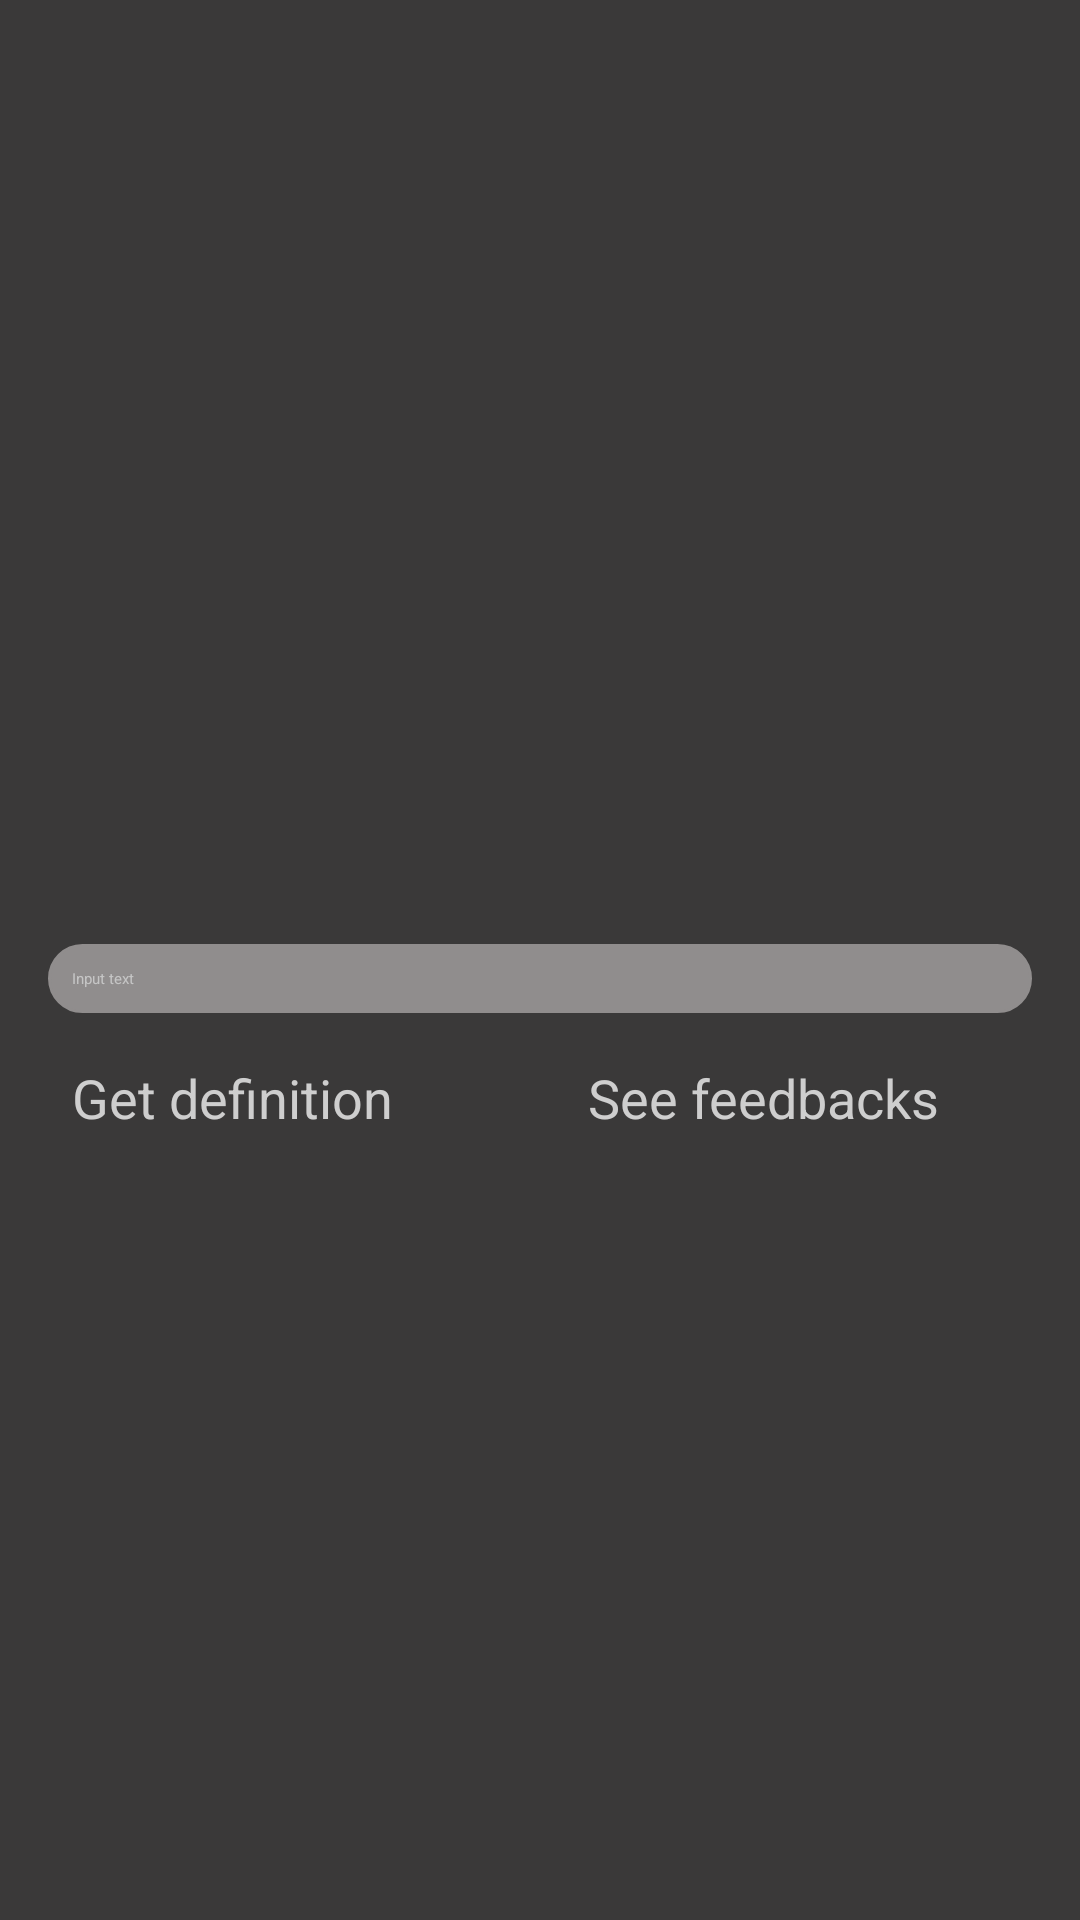

Here is an Android app screen rendered from its layout file. Give the layout XML and the strings, colors and styles it references.
<!-- AndroidManifest.xml: application theme Theme.Laba3 -->
<!-- res/layout/activity_main.xml -->
<?xml version="1.0" encoding="utf-8"?>
<androidx.constraintlayout.widget.ConstraintLayout xmlns:android="http://schemas.android.com/apk/res/android"
    xmlns:app="http://schemas.android.com/apk/res-auto"
    xmlns:tools="http://schemas.android.com/tools"
    android:id="@+id/main"
    android:layout_width="match_parent"
    android:layout_height="match_parent"
    android:background="@color/common_background_color"
    tools:context=".ui.MainActivity"
    tools:viewBindingIgnore="true">

    <TextView
        android:id="@+id/textViewStudentFio"
        android:layout_width="match_parent"
        android:layout_height="wrap_content"
        android:layout_marginStart="16dp"
        android:gravity="bottom|start"
        android:layout_marginEnd="16dp"
        android:background="#3A3939"
        android:paddingStart="8dp"
        tools:text="@string/student_fio"
        android:textAlignment="gravity"
        android:textColor="@color/common_text_color"
        android:textSize="25sp"
        app:layout_constraintBottom_toTopOf="@id/textViewQuestion"
        app:layout_constraintEnd_toEndOf="parent"
        app:layout_constraintStart_toStartOf="parent"
        app:layout_constraintTop_toTopOf="parent"
        app:layout_constraintVertical_chainStyle="packed" />

    <TextView
        android:id="@+id/textViewQuestion"
        android:layout_width="match_parent"
        android:layout_height="wrap_content"
        android:layout_marginStart="16dp"
        android:gravity="bottom|start"
        android:layout_marginEnd="16dp"
        android:layout_marginBottom="8dp"
        android:background="#3A3939"
        android:paddingStart="8dp"
        tools:text="@string/student_question"
        android:textAlignment="gravity"
        android:textColor="@color/common_text_color"
        android:textSize="20sp"
        app:layout_constraintBottom_toTopOf="@id/editTextWord"
        app:layout_constraintEnd_toEndOf="parent"
        app:layout_constraintStart_toStartOf="parent"
        app:layout_constraintTop_toBottomOf="@id/textViewStudentFio"
        app:layout_constraintVertical_chainStyle="packed" />

    <EditText
        android:id="@+id/editTextWord"
        android:layout_width="match_parent"
        android:layout_height="wrap_content"
        android:layout_marginStart="16dp"
        android:layout_marginEnd="16dp"
        android:layout_marginBottom="8dp"
        android:autofillHints="false"
        android:background="@drawable/rounded_corner"
        android:hint="@string/hint_main_activity"
        android:inputType="text"
        android:padding="8dp"
        android:textColor="@color/white"
        android:textColorHint="#C5C5C5"
        app:layout_constraintBottom_toTopOf="@id/linearLayoutButtons"
        app:layout_constraintEnd_toEndOf="parent"
        app:layout_constraintStart_toStartOf="parent"
        app:layout_constraintTop_toBottomOf="@id/textViewQuestion"
        app:layout_constraintVertical_chainStyle="packed" />

    <LinearLayout
        android:id="@+id/linearLayoutButtons"
        android:layout_width="match_parent"
        android:layout_height="wrap_content"
        android:layout_marginBottom="8dp"
        android:orientation="horizontal"
        app:layout_constraintBottom_toBottomOf="parent"
        app:layout_constraintEnd_toEndOf="parent"
        app:layout_constraintStart_toStartOf="parent"
        app:layout_constraintTop_toBottomOf="@id/editTextWord"
        app:layout_constraintVertical_chainStyle="packed">

        <Button
            android:id="@+id/buttonDefinition"
            android:layout_width="match_parent"
            android:layout_height="wrap_content"
            android:layout_marginStart="16dp"
            android:layout_marginEnd="8dp"
            android:layout_weight="1"
            android:backgroundTint="#282727"
            android:padding="8dp"
            android:text="@string/left_button_text"
            android:textColor="@color/common_text_color"
            android:textSize="18sp" />

        <Button
            android:id="@+id/buttonFeedback"
            android:layout_width="match_parent"
            android:layout_height="wrap_content"
            android:layout_marginStart="8dp"
            android:layout_marginEnd="16dp"
            android:layout_weight="1"
            android:backgroundTint="#282727"
            android:padding="8dp"
            android:text="@string/right_button_text_main"
            android:textColor="@color/common_text_color"
            android:textSize="18sp" />

    </LinearLayout>

</androidx.constraintlayout.widget.ConstraintLayout>
<!-- resources referenced by this layout -->
<resources>
  <color name="common_background_color">#3A3939</color>
  <color name="common_text_color">#CECECE</color>
  <color name="white">#FFFFFFFF</color>
  <!-- drawable rounded_corner (drawable) -->
  <?xml version="1.0" encoding="utf-8"?>
  <shape xmlns:android="http://schemas.android.com/apk/res/android" >
      <stroke
          android:width="1dp"
          android:color="@color/common_border_color" />
  
      <solid android:color="@color/common_border_color" />
  
      <padding
          android:left="1dp"
          android:right="1dp"
          android:bottom="1dp"
          android:top="1dp" />
  
      <corners android:radius="35dp" />
  </shape>
  <string name="hint_main_activity">Input text</string>
  <string name="left_button_text">Get definition</string>
  <string name="right_button_text_main">See feedbacks</string>
  <string name="student_fio">Hello, Dias Arystanbek!</string>
  <string name="student_question">What word would you like to learn today?</string>
  <color name="common_border_color">#908D8D</color>
</resources>
